Labelled photos from "data_split", an image-classification folder in setiawanadekaputrajaya/Klasifikasi_Penyakit-Daun-Padi. The possible labels are: bacterial leaf blight, brown spot, leaf scald.

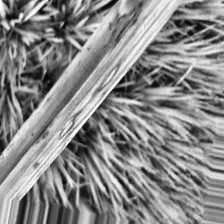
Label: bacterial leaf blight

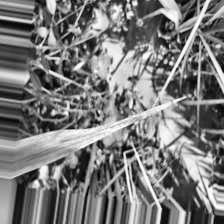
Label: leaf scald

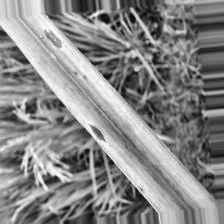
Label: brown spot

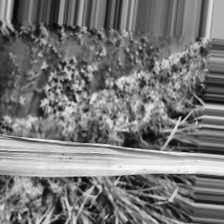
Label: bacterial leaf blight

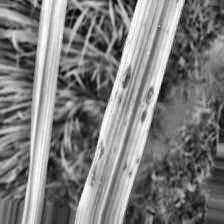
Label: brown spot

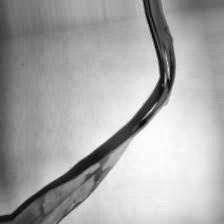
Label: leaf scald
